The GitHub repository saitoaryane/treelearning contains a labelled image folder "treelearning" with 2 categories: not tree, tree. Examples follow, each with its label.

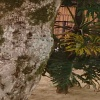
Label: tree

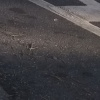
Label: not tree

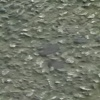
Label: tree

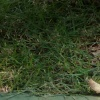
Label: not tree

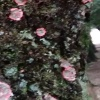
Label: tree

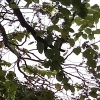
Label: not tree
